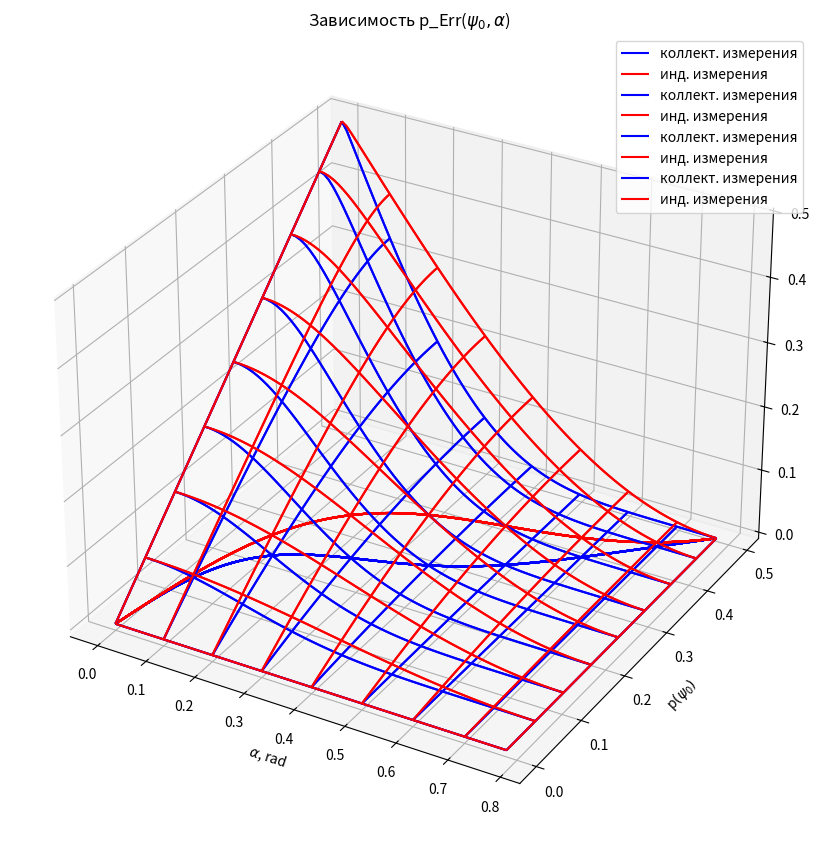

Write Python code to recreate this figure.
from mpl_toolkits.mplot3d import axes3d
import matplotlib.pyplot as plt
import numpy as np

fig = plt.figure(figsize=(8,8))
ax = axes3d.Axes3D(fig, auto_add_to_figure=False)
fig.add_axes(ax)
i = np.arange(0, np.pi/4, 0.01)
j = np.arange(0, 1/2, 0.00633)
alpha = np.meshgrid(i, i)
p = np.meshgrid(j, j)
beta=[]# Для коллект. измерения
beta1 = []# Для инд. измерения
p_Err = []
p_Err1 = []
Alpha = []  # Угол м/у Пси0, Пси1

for i in range(2):
    for j in range(2):
        Alpha.append(0.5*np.arccos(np.cos(2*alpha[i])**3))
        beta.append(0.5*np.arctan(np.tan(2*Alpha[j+i*len(alpha)])/(-2*p[j]+1)))  
        beta1.append(0.5*np.arctan(np.tan(2*alpha[i])/(-2*p[j]+1)))  
        p_Err.append((1-p[j])*np.sin(beta[j+len(alpha)*i]-Alpha[j+i*len(alpha)])**2+p[j]*np.cos(beta[j+len(alpha)*i]+Alpha[j+i*len(alpha)])**2)
        p_Err1.append((1-p[j])*np.sin(beta1[j+len(alpha)*i]-alpha[i])**2+p[j]*np.cos(beta1[j+len(alpha)*i]+alpha[i])**2)
        ax.plot_wireframe(alpha[i], p[j], p_Err[j+len(alpha)*i], rstride=10, cstride=10, color = 'blue', label = 'коллект. измерения')
        ax.plot_wireframe(alpha[i], p[j], p_Err1[j+len(alpha)*i], rstride=10, cstride=10, color = 'red', label = 'инд. измерения')

        
plt.xlabel("$\\alpha$, rad")
plt.ylabel("p$(\psi_0)$")
#ax.zlabel("beta, rad")
plt.legend()
plt.title(r"Зависимость p_Err($\psi_0, \alpha$)")
plt.show()
